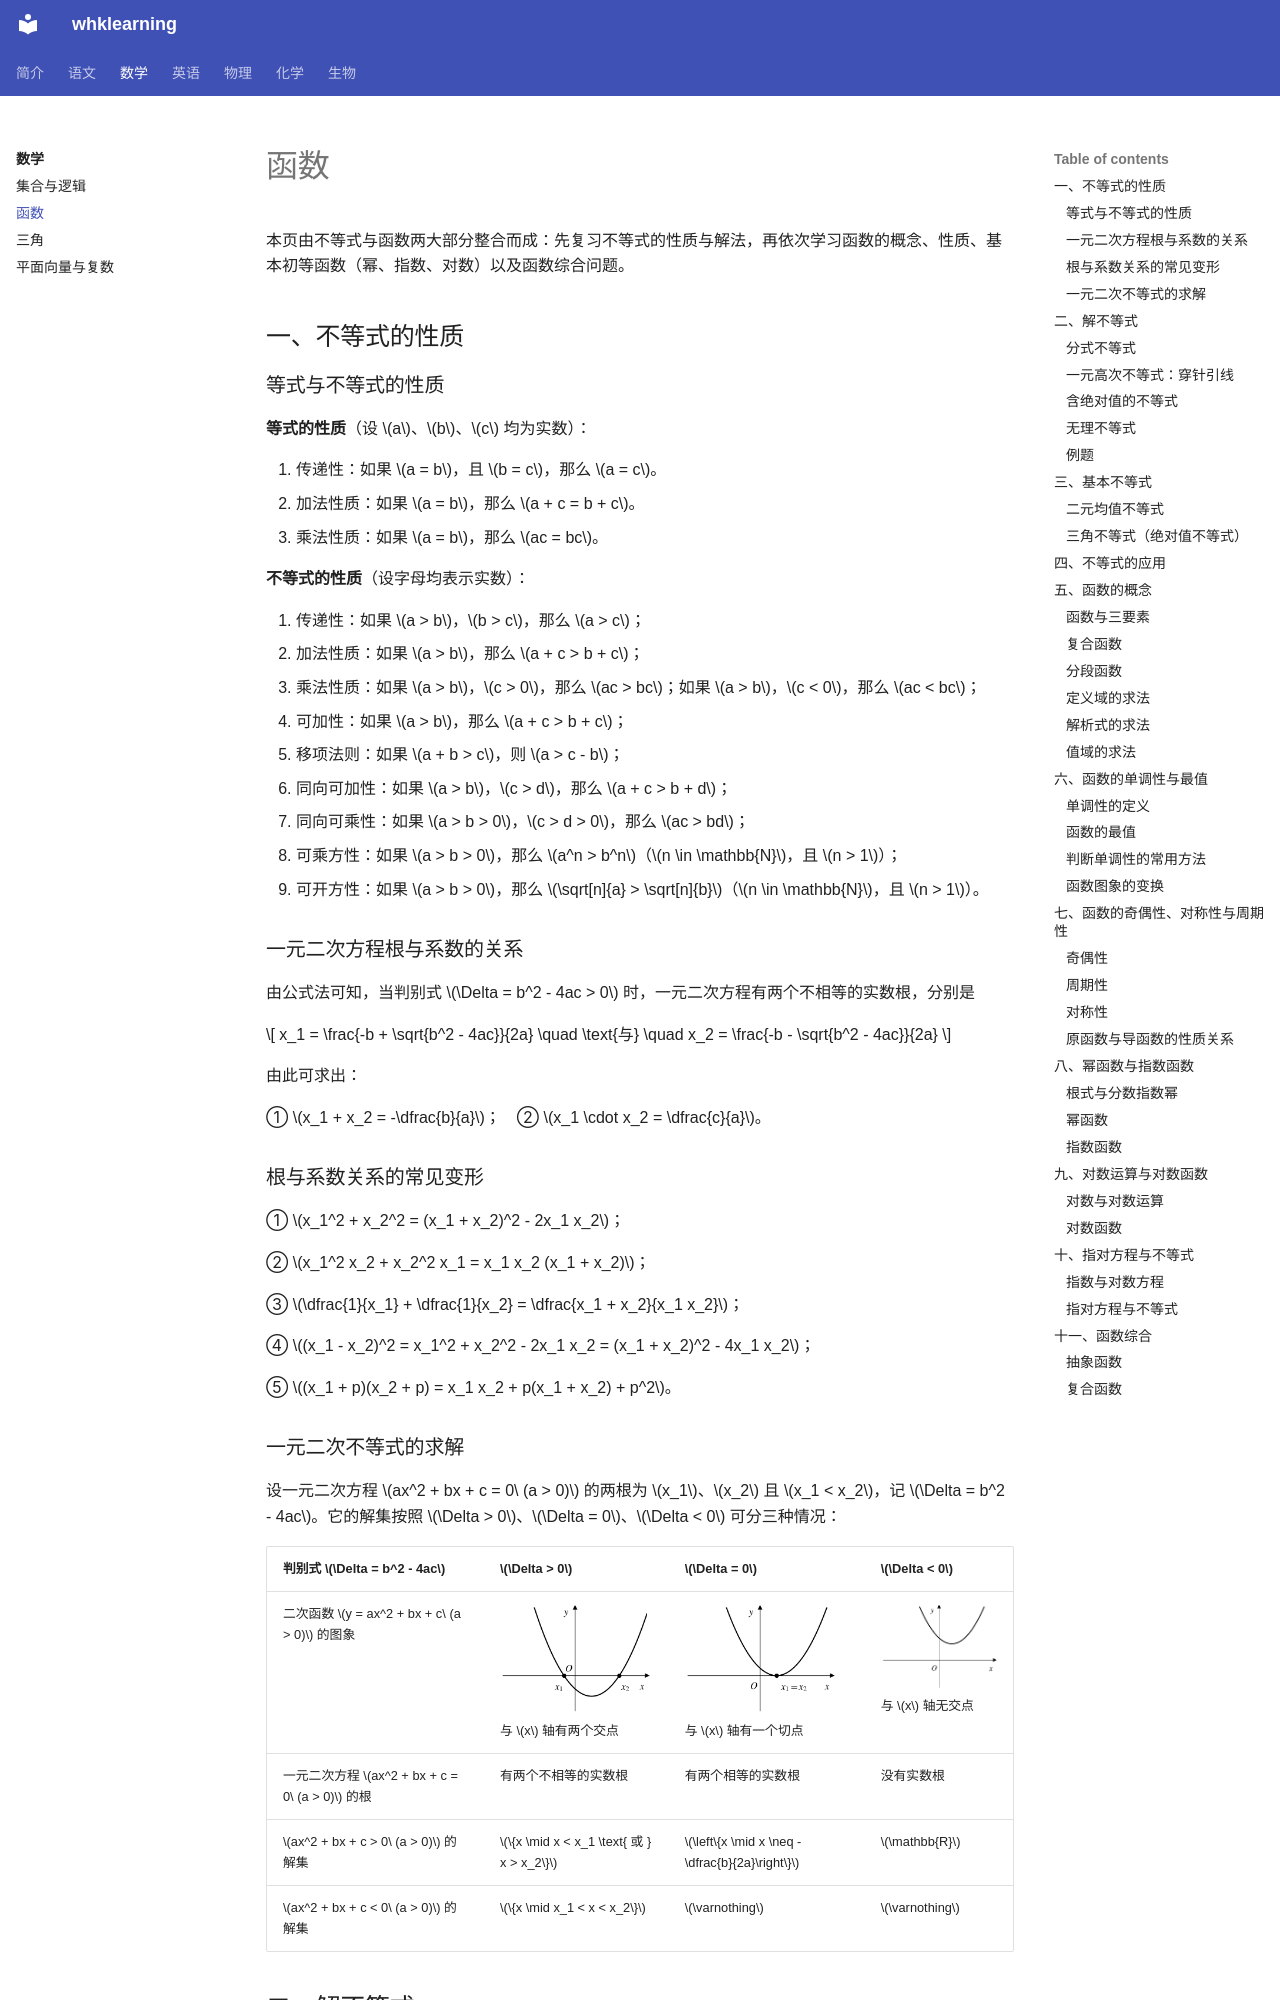

repository: levitate921/myblog · page: math/functions/index.html · generator: mkdocs

# 函数

本页由不等式与函数两大部分整合而成：先复习不等式的性质与解法，再依次学习函数的概念、性质、基本初等函数（幂、指数、对数）以及函数综合问题。

## 一、不等式的性质

### 等式与不等式的性质

**等式的性质**（设 $a$、$b$、$c$ 均为实数）：

1. 传递性：如果 $a = b$，且 $b = c$，那么 $a = c$。
2. 加法性质：如果 $a = b$，那么 $a + c = b + c$。
3. 乘法性质：如果 $a = b$，那么 $ac = bc$。

**不等式的性质**（设字母均表示实数）：

1. 传递性：如果 $a > b$，$b > c$，那么 $a > c$；
2. 加法性质：如果 $a > b$，那么 $a + c > b + c$；
3. 乘法性质：如果 $a > b$，$c > 0$，那么 $ac > bc$；如果 $a > b$，$c < 0$，那么 $ac < bc$；
4. 可加性：如果 $a > b$，那么 $a + c > b + c$；
5. 移项法则：如果 $a + b > c$，则 $a > c - b$；
6. 同向可加性：如果 $a > b$，$c > d$，那么 $a + c > b + d$；
7. 同向可乘性：如果 $a > b > 0$，$c > d > 0$，那么 $ac > bd$；
8. 可乘方性：如果 $a > b > 0$，那么 $a^n > b^n$（$n \in \mathbb{N}$，且 $n > 1$）；
9. 可开方性：如果 $a > b > 0$，那么 $\sqrt[n]{a} > \sqrt[n]{b}$（$n \in \mathbb{N}$，且 $n > 1$）。

### 一元二次方程根与系数的关系

由公式法可知，当判别式 $\Delta = b^2 - 4ac > 0$ 时，一元二次方程有两个不相等的实数根，分别是

$$
x_1 = \frac{-b + \sqrt{b^2 - 4ac}}{2a} \quad \text{与} \quad x_2 = \frac{-b - \sqrt{b^2 - 4ac}}{2a}
$$

由此可求出：

① $x_1 + x_2 = -\dfrac{b}{a}$；　② $x_1 \cdot x_2 = \dfrac{c}{a}$。

### 根与系数关系的常见变形

① $x_1^2 + x_2^2 = (x_1 + x_2)^2 - 2x_1 x_2$；

② $x_1^2 x_2 + x_2^2 x_1 = x_1 x_2 (x_1 + x_2)$；

③ $\dfrac{1}{x_1} + \dfrac{1}{x_2} = \dfrac{x_1 + x_2}{x_1 x_2}$；

④ $(x_1 - x_2)^2 = x_1^2 + x_2^2 - 2x_1 x_2 = (x_1 + x_2)^2 - 4x_1 x_2$；

⑤ $(x_1 + p)(x_2 + p) = x_1 x_2 + p(x_1 + x_2) + p^2$。
